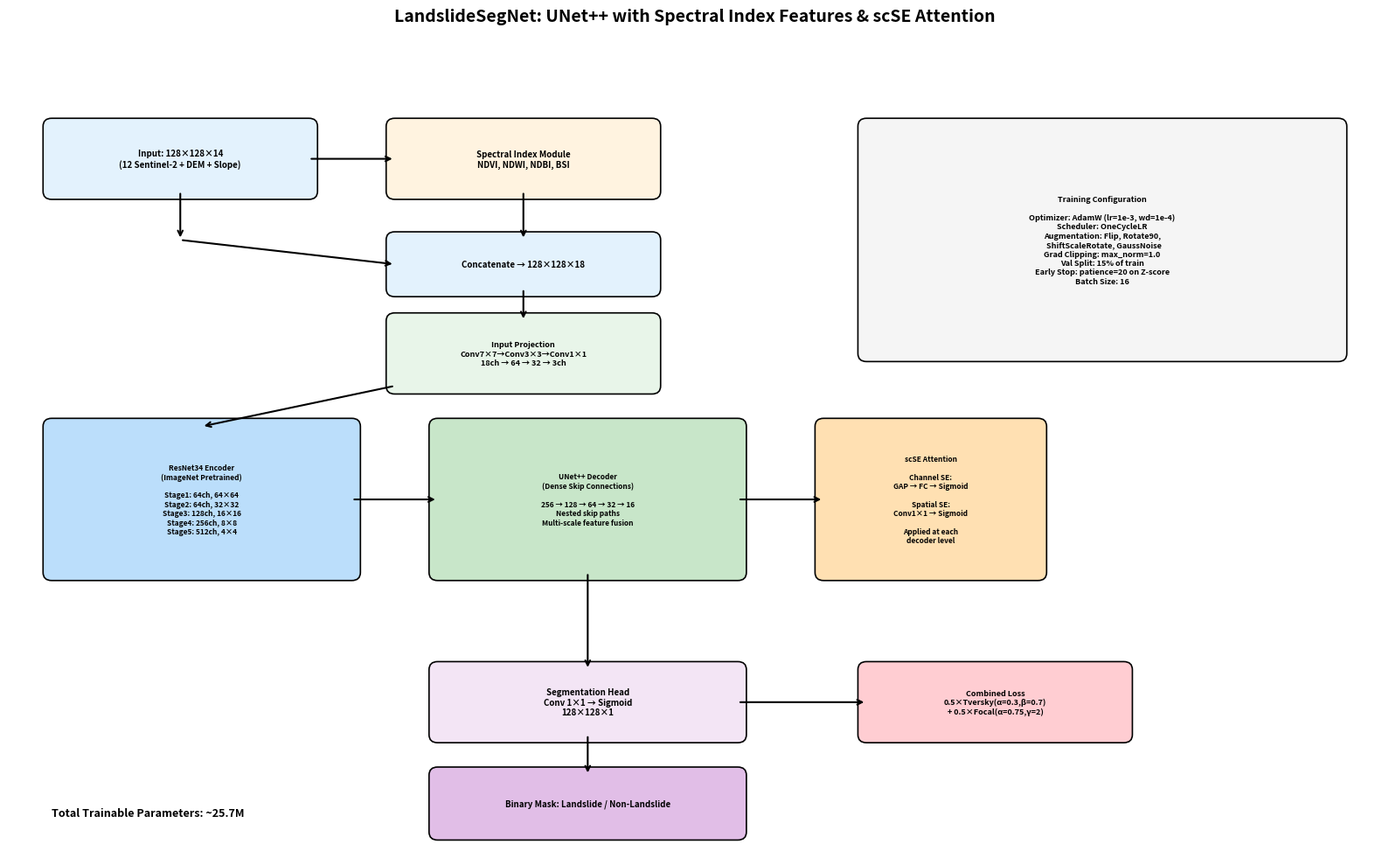

This chart was generated by the following Python code:
"""
Generate architecture diagram for the report.
Run: python generate_diagram.py
Outputs: architecture_diagram.png
"""

import matplotlib.pyplot as plt
import matplotlib.patches as mpatches


def draw_architecture():
    fig, ax = plt.subplots(1, 1, figsize=(16, 10))
    ax.set_xlim(0, 16)
    ax.set_ylim(0, 10)
    ax.axis("off")
    ax.set_title("LandslideSegNet: UNet++ with Spectral Index Features & scSE Attention",
                  fontsize=14, fontweight="bold", pad=20)

    # Colors
    c_input = "#E3F2FD"
    c_indices = "#FFF3E0"
    c_proj = "#E8F5E9"
    c_encoder = "#BBDEFB"
    c_decoder = "#C8E6C9"
    c_attn = "#FFE0B2"
    c_output = "#F3E5F5"
    c_loss = "#FFCDD2"

    def box(x, y, w, h, text, color, fontsize=8):
        rect = mpatches.FancyBboxPatch((x, y), w, h, boxstyle="round,pad=0.1",
                                        facecolor=color, edgecolor="black", linewidth=1.2)
        ax.add_patch(rect)
        ax.text(x + w/2, y + h/2, text, ha="center", va="center", fontsize=fontsize,
                fontweight="bold", wrap=True)

    def arrow(x1, y1, x2, y2):
        ax.annotate("", xy=(x2, y2), xytext=(x1, y1),
                     arrowprops=dict(arrowstyle="->", color="black", lw=1.5))

    # Input
    box(0.5, 8.2, 3, 0.8, "Input: 128×128×14\n(12 Sentinel-2 + DEM + Slope)", c_input, 7)

    # Spectral Indices
    box(4.5, 8.2, 3, 0.8, "Spectral Index Module\nNDVI, NDWI, NDBI, BSI", c_indices, 7)
    arrow(3.5, 8.6, 4.5, 8.6)

    # Concatenate
    box(4.5, 7.0, 3, 0.6, "Concatenate → 128×128×18", c_input, 7)
    arrow(2, 8.2, 2, 7.6)
    arrow(6, 8.2, 6, 7.6)
    arrow(2, 7.6, 4.5, 7.3)

    # Input Projection
    box(4.5, 5.8, 3, 0.8, "Input Projection\nConv7×7→Conv3×3→Conv1×1\n18ch → 64 → 32 → 3ch", c_proj, 6.5)
    arrow(6, 7.0, 6, 6.6)

    # Encoder
    box(0.5, 3.5, 3.5, 1.8, "ResNet34 Encoder\n(ImageNet Pretrained)\n\nStage1: 64ch, 64×64\nStage2: 64ch, 32×32\nStage3: 128ch, 16×16\nStage4: 256ch, 8×8\nStage5: 512ch, 4×4", c_encoder, 6)
    arrow(4.5, 5.8, 2.25, 5.3)

    # Decoder
    box(5, 3.5, 3.5, 1.8, "UNet++ Decoder\n(Dense Skip Connections)\n\n256 → 128 → 64 → 32 → 16\nNested skip paths\nMulti-scale feature fusion", c_decoder, 6)
    arrow(4, 4.4, 5, 4.4)

    # Attention
    box(9.5, 3.5, 2.5, 1.8, "scSE Attention\n\nChannel SE:\nGAP → FC → Sigmoid\n\nSpatial SE:\nConv1×1 → Sigmoid\n\nApplied at each\ndecoder level", c_attn, 6)
    arrow(8.5, 4.4, 9.5, 4.4)

    # Output
    box(5, 1.5, 3.5, 0.8, "Segmentation Head\nConv 1×1 → Sigmoid\n128×128×1", c_output, 7)
    arrow(6.75, 3.5, 6.75, 2.3)

    # Loss
    box(10, 1.5, 3, 0.8, "Combined Loss\n0.5×Tversky(α=0.3,β=0.7)\n+ 0.5×Focal(α=0.75,γ=2)", c_loss, 6.5)
    arrow(8.5, 1.9, 10, 1.9)

    # Training details
    box(10, 6.2, 5.5, 2.8, "Training Configuration\n\nOptimizer: AdamW (lr=1e-3, wd=1e-4)\n"
        "Scheduler: OneCycleLR\n"
        "Augmentation: Flip, Rotate90,\n  ShiftScaleRotate, GaussNoise\n"
        "Grad Clipping: max_norm=1.0\n"
        "Val Split: 15% of train\n"
        "Early Stop: patience=20 on Z-score\n"
        "Batch Size: 16", "#F5F5F5", 6.5)

    # Output label
    box(5, 0.3, 3.5, 0.7, "Binary Mask: Landslide / Non-Landslide", "#E1BEE7", 7)
    arrow(6.75, 1.5, 6.75, 1.0)

    # Params
    ax.text(0.5, 0.5, "Total Trainable Parameters: ~25.7M", fontsize=9,
            fontweight="bold", style="italic")

    plt.tight_layout()
    plt.savefig("architecture_diagram.png", dpi=200, bbox_inches="tight")
    print("Saved architecture_diagram.png")
    plt.close()


if __name__ == "__main__":
    draw_architecture()
